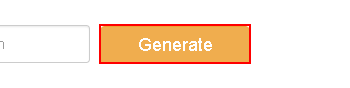
Workflow: Main

Step 1: click on the text box

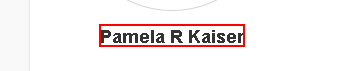
Step 2: get-text from the paragraph

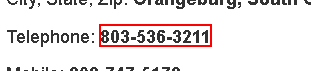
Step 3: get-text from the text

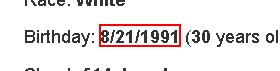
Step 4: get-text from the text

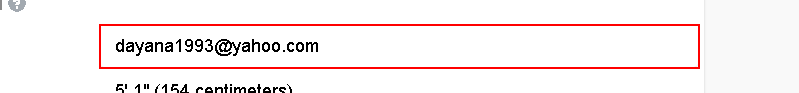
Step 5: get-text from the text box

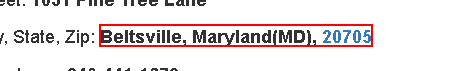
Step 6: get-text from the paragraph